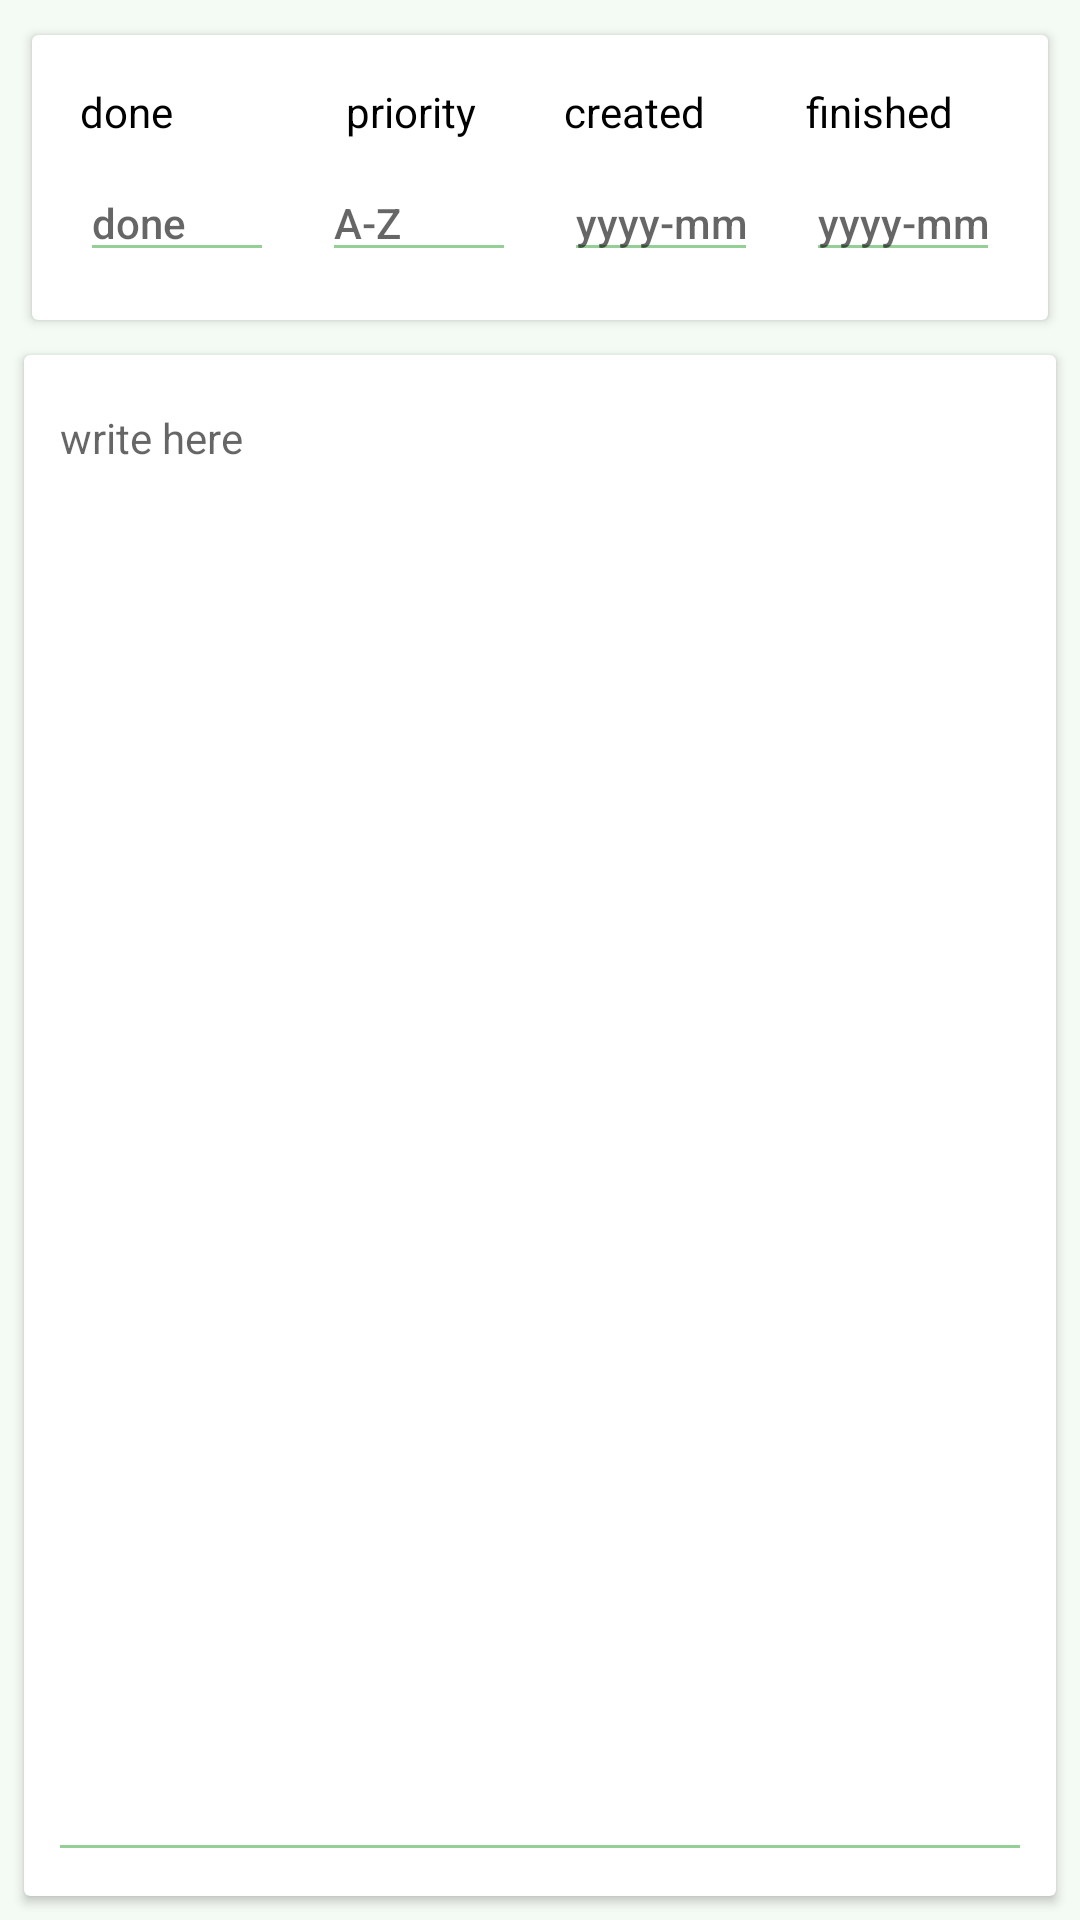

Here is an Android app screen rendered from its layout file. Give the layout XML and the strings, colors and styles it references.
<!-- AndroidManifest.xml: application theme AppTheme -->
<!-- res/layout/content_editor.xml -->
<?xml version="1.0" encoding="utf-8"?>
<android.support.constraint.ConstraintLayout xmlns:android="http://schemas.android.com/apk/res/android"
    xmlns:app="http://schemas.android.com/apk/res-auto"
    xmlns:tools="http://schemas.android.com/tools"
    android:layout_width="match_parent"
    android:layout_height="match_parent"
    app:layout_behavior="@string/appbar_scrolling_view_behavior"
    tools:context="bencloud.tech.notes.EditorActivity"
    tools:showIn="@layout/activity_editor">

    <android.support.v7.widget.CardView
      android:id="@+id/top_card"
      android:layout_width="0dp"
      android:layout_height="wrap_content"
      android:layout_marginTop="8dp"
      android:layout_marginStart="8dp"
      android:layout_marginEnd="8dp"
      app:cardBackgroundColor="@color/cardview_light_background"
      app:cardCornerRadius="2dp"
      app:cardUseCompatPadding="true"
      app:contentPadding="8dp"
      app:layout_constraintEnd_toEndOf="parent"
      app:layout_constraintStart_toStartOf="parent"
      app:layout_constraintTop_toTopOf="parent">

        <android.support.constraint.ConstraintLayout
          android:layout_width="match_parent"
          android:layout_height="match_parent">

            <EditText
              android:id="@+id/priority"
              android:layout_width="0dp"
              android:layout_height="wrap_content"
              android:layout_marginTop="8dp"
              android:layout_marginBottom="8dp"
              android:layout_marginStart="8dp"
              android:layout_marginEnd="8dp"
              android:ems="10"
              android:hint="@string/a_z"
              android:inputType="text"
              android:maxLength="1"
              android:singleLine="true"
              android:textAppearance="@style/TextAppearance.AppCompat.Body2"
              app:layout_constraintBottom_toBottomOf="parent"
              app:layout_constraintEnd_toStartOf="@+id/creation_date"
              app:layout_constraintStart_toEndOf="@+id/complete"
              app:layout_constraintTop_toBottomOf="@+id/textView10"/>

            <EditText
              android:id="@+id/complete"
              android:layout_width="0dp"
              android:layout_height="wrap_content"
              android:layout_marginTop="8dp"
              android:layout_marginBottom="8dp"
              android:layout_marginStart="8dp"
              android:layout_marginEnd="8dp"
              android:ems="10"
              android:hint="done"
              android:inputType="text"
              android:maxLength="1"
              android:singleLine="true"
              android:textAppearance="@style/TextAppearance.AppCompat.Body2"
              app:layout_constraintBottom_toBottomOf="parent"
              app:layout_constraintEnd_toStartOf="@+id/priority"
              app:layout_constraintStart_toStartOf="parent"
              app:layout_constraintTop_toBottomOf="@+id/textView8"/>

            <EditText
              android:id="@+id/creation_date"
              android:layout_width="0dp"
              android:layout_height="wrap_content"
              android:layout_marginTop="8dp"
              android:layout_marginBottom="8dp"
              android:layout_marginStart="8dp"
              android:layout_marginEnd="8dp"
              android:ems="10"
              android:hint="@string/yyyy_mm_dd"
              android:inputType="text"
              android:maxLength="10"
              android:singleLine="true"
              android:textAppearance="@style/TextAppearance.AppCompat.Body2"
              app:layout_constraintBottom_toBottomOf="parent"
              app:layout_constraintEnd_toStartOf="@+id/completion_date"
              app:layout_constraintStart_toEndOf="@+id/priority"
              app:layout_constraintTop_toBottomOf="@+id/textView7"
              app:layout_constraintVertical_bias="1.0"/>

            <EditText
              android:id="@+id/completion_date"
              android:layout_width="0dp"
              android:layout_height="wrap_content"
              android:layout_marginTop="8dp"
              android:layout_marginBottom="8dp"
              android:layout_marginStart="8dp"
              android:layout_marginEnd="8dp"
              android:ems="10"
              android:hint="@string/yyyy_mm_dd"
              android:inputType="text"
              android:maxLength="10"
              android:selectAllOnFocus="false"
              android:singleLine="true"
              android:textAppearance="@style/TextAppearance.AppCompat.Body2"
              app:layout_constraintBottom_toBottomOf="parent"
              app:layout_constraintEnd_toEndOf="parent"
              app:layout_constraintStart_toEndOf="@+id/creation_date"
              app:layout_constraintTop_toBottomOf="@+id/textView9"/>

            <TextView
              android:id="@+id/textView8"
              android:layout_width="wrap_content"
              android:layout_height="wrap_content"
              android:layout_marginTop="8dp"
              android:text="@string/completed"
              android:textAppearance="@style/TextAppearance.AppCompat.Body1"
              app:layout_constraintStart_toStartOf="@+id/complete"
              app:layout_constraintTop_toTopOf="parent"/>

            <TextView
              android:id="@+id/textView7"
              android:layout_width="wrap_content"
              android:layout_height="wrap_content"
              android:layout_marginTop="8dp"
              android:text="@string/created"
              android:textAppearance="@style/TextAppearance.AppCompat.Body1"
              app:layout_constraintStart_toStartOf="@+id/creation_date"
              app:layout_constraintTop_toTopOf="parent"/>

            <TextView
              android:id="@+id/textView9"
              android:layout_width="wrap_content"
              android:layout_height="wrap_content"
              android:layout_marginTop="8dp"
              android:text="@string/finished"
              android:textAppearance="@style/TextAppearance.AppCompat.Body1"
              app:layout_constraintStart_toStartOf="@+id/completion_date"
              app:layout_constraintTop_toTopOf="parent"/>

            <TextView
              android:id="@+id/textView10"
              android:layout_width="wrap_content"
              android:layout_height="wrap_content"
              android:layout_marginTop="8dp"
              android:layout_marginStart="8dp"
              android:text="@string/priority"
              android:textAppearance="@style/TextAppearance.AppCompat.Body1"
              app:layout_constraintStart_toStartOf="@+id/priority"
              app:layout_constraintTop_toTopOf="parent"/>
        </android.support.constraint.ConstraintLayout>

    </android.support.v7.widget.CardView>

    <android.support.v7.widget.CardView
      android:layout_width="0dp"
      android:layout_height="0dp"
      android:layout_marginTop="8dp"
      android:layout_marginBottom="8dp"
      android:layout_marginStart="8dp"
      android:layout_marginEnd="8dp"
      app:cardBackgroundColor="@color/cardview_light_background"
      app:cardCornerRadius="2dp"
      app:contentPadding="8dp"
      app:layout_constraintBottom_toBottomOf="parent"
      app:layout_constraintEnd_toEndOf="parent"
      app:layout_constraintStart_toStartOf="parent"
      app:layout_constraintTop_toBottomOf="@+id/top_card">

        <EditText
          android:id="@+id/description"
          android:layout_width="match_parent"
          android:layout_height="match_parent"
          android:defaultFocusHighlightEnabled="false"
          android:ems="10"
          android:gravity="start"
          android:hint="@string/write_here"
          android:inputType="textMultiLine"
          android:scrollbars="vertical"
          android:singleLine="false"
          android:textAppearance="@style/TextAppearance.AppCompat.Body1"/>
    </android.support.v7.widget.CardView>

</android.support.constraint.ConstraintLayout>
<!-- res/layout/activity_editor.xml (included above) -->
<?xml version="1.0" encoding="utf-8"?>
<android.support.design.widget.CoordinatorLayout xmlns:android="http://schemas.android.com/apk/res/android"
  xmlns:app="http://schemas.android.com/apk/res-auto"
  xmlns:tools="http://schemas.android.com/tools"
  android:layout_width="match_parent"
  android:layout_height="match_parent"
  android:background="@color/colorPrimaryLight"
  tools:context="bencloud.tech.notes.EditorActivity">

  <android.support.design.widget.AppBarLayout
    android:layout_width="match_parent"
    android:layout_height="wrap_content"
    android:theme="@style/AppTheme.AppBarOverlay">

    <android.support.v7.widget.Toolbar
      android:id="@+id/toolbar"
      android:layout_width="match_parent"
      android:layout_height="?attr/actionBarSize"
      android:background="?attr/colorPrimary"
      app:popupTheme="@style/AppTheme.PopupOverlay"/>

  </android.support.design.widget.AppBarLayout>

  <include
    android:id="@+id/include2"
    layout="@layout/content_editor"/>

  <android.support.design.widget.FloatingActionButton
    android:id="@+id/fab"
    android:layout_width="wrap_content"
    android:layout_height="wrap_content"
    android:layout_margin="@dimen/fab_margin"
    android:layout_gravity="bottom|end"
    app:backgroundTint="@color/colorAccent"
    app:fabSize="normal"
    app:layout_anchor="@+id/include2"
    app:layout_anchorGravity="right|bottom"
    app:rippleColor="@color/colorPrimary"
    app:srcCompat="@drawable/ic_done"/>

</android.support.design.widget.CoordinatorLayout>
<!-- resources referenced by this layout -->
<resources>
  <color name="colorAccent">#265728</color>
  <color name="colorPrimary">#4caf50</color>
  <color name="colorPrimaryLight">#f4faf4</color>
  <!-- drawable ic_done: png bitmap (drawable-hdpi, 2049 bytes) -->
  <string name="a_z">A-Z</string>
  <string name="completed">done</string>
  <string name="created">created</string>
  <string name="finished">finished</string>
  <string name="priority">priority</string>
  <string name="write_here">write here</string>
  <string name="yyyy_mm_dd">yyyy-mm-dd</string>
  <style name="AppTheme.AppBarOverlay" parent="ThemeOverlay.AppCompat.Dark.ActionBar" />
  <style name="AppTheme.PopupOverlay" parent="ThemeOverlay.AppCompat.Light" />
  <style name="AppTheme" parent="Theme.AppCompat.Light.DarkActionBar">
          
          <item name="colorPrimary">@color/colorPrimary</item>
          <item name="colorPrimaryDark">@color/colorPrimaryDark</item>
          <item name="colorAccent">@color/colorAccent</item>
        <item name="android:colorBackground">@color/colorPrimaryLight</item>
          <item name="android:colorForeground">@color/colorPrimary</item>
          <item name="android:navigationBarColor">@android:color/background_dark</item>
          <item name="android:textColorPrimary">@color/colorPrimaryText</item>
          <item name="android:textColorPrimaryInverse">@color/colorIcons</item>
      </style>
  <color name="colorPrimaryDark">#265728</color>
  <color name="colorPrimaryText">#000000</color>
  <color name="colorIcons">#f4faf4</color>
</resources>
